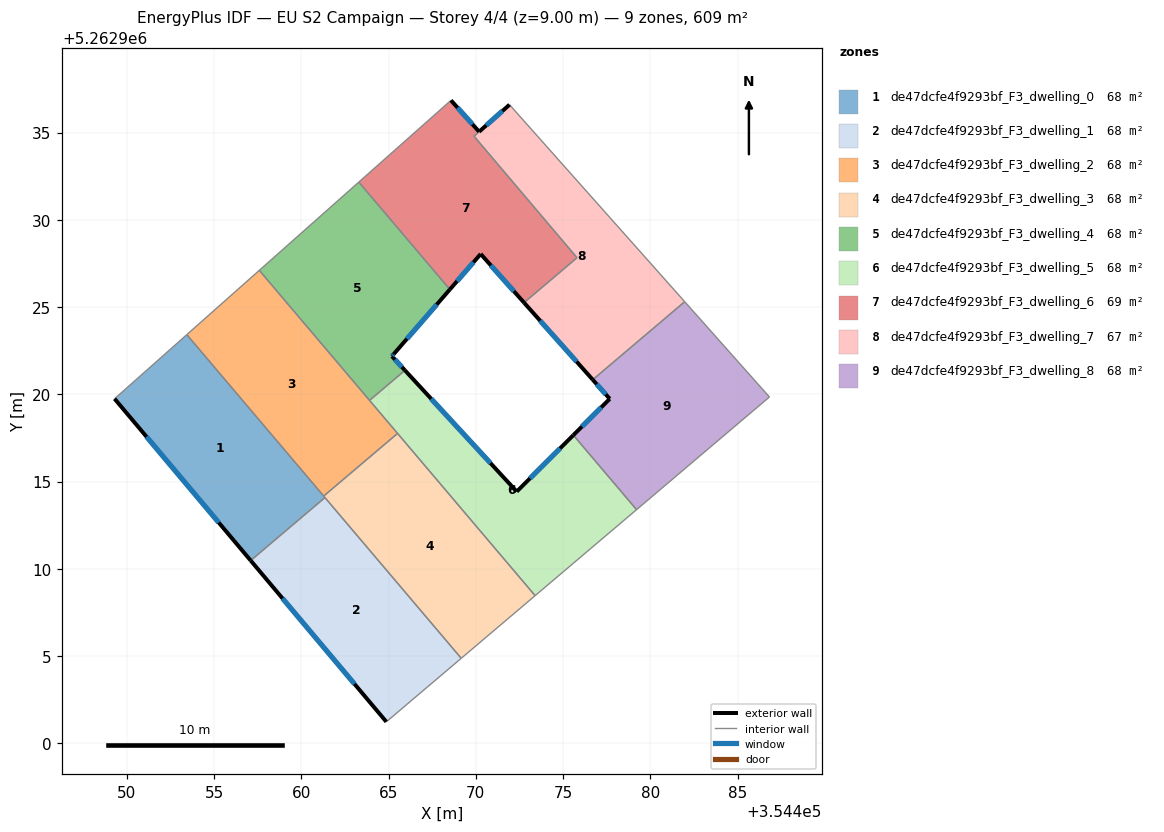
=== STOREY PLAN SPEC (per zone: floor XY polygon, exterior-wall plan segments, windows/doors) ===
zone 1: de47dcfe4f9293bf_F3_dwelling_0  (67.7 m²)
  floor: (354453.44, 5262923.42) (354461.35, 5262914.08) (354457.10, 5262910.47) (354449.30, 5262919.74)
  exterior wall: (354449.30, 5262919.74) – (354457.10, 5262910.47)  [12.1 m]
    window: (354451.13, 5262917.57) – (354455.26, 5262912.65)  [10.2 m²]
  interior walls: 4
zone 2: de47dcfe4f9293bf_F3_dwelling_1  (67.7 m²)
  floor: (354461.35, 5262914.08) (354469.16, 5262904.87) (354464.87, 5262901.23) (354457.10, 5262910.47)
  exterior wall: (354457.10, 5262910.47) – (354464.87, 5262901.23)  [12.1 m]
    window: (354458.92, 5262908.30) – (354463.04, 5262903.40)  [10.2 m²]
  interior walls: 3
zone 3: de47dcfe4f9293bf_F3_dwelling_2  (67.7 m²)
  floor: (354457.59, 5262927.10) (354465.51, 5262917.76) (354461.28, 5262914.17) (354453.44, 5262923.42)
  interior walls: 5
zone 4: de47dcfe4f9293bf_F3_dwelling_3  (67.7 m²)
  floor: (354465.51, 5262917.76) (354473.40, 5262908.46) (354469.16, 5262904.87) (354461.28, 5262914.17)
  interior walls: 5
zone 5: de47dcfe4f9293bf_F3_dwelling_4  (67.7 m²)
  floor: (354463.29, 5262932.16) (354468.51, 5262926.01) (354465.30, 5262922.31) (354465.19, 5262922.18) (354465.94, 5262921.37) (354463.91, 5262919.65) (354457.59, 5262927.10)
  exterior wall: (354465.30, 5262922.31) – (354468.51, 5262926.01)  [4.9 m]
    window: (354466.05, 5262923.18) – (354467.76, 5262925.14)  [4.1 m²]
  exterior wall: (354465.19, 5262922.18) – (354465.30, 5262922.31)  [0.2 m]
    window: (354465.21, 5262922.21) – (354465.27, 5262922.28)  [0.1 m²]
  exterior wall: (354465.94, 5262921.37) – (354465.19, 5262922.18)  [1.1 m]
    window: (354465.76, 5262921.56) – (354465.36, 5262921.99)  [0.9 m²]
  interior walls: 4
zone 6: de47dcfe4f9293bf_F3_dwelling_5  (67.7 m²)
  floor: (354475.59, 5262917.66) (354479.21, 5262913.39) (354473.40, 5262908.46) (354463.91, 5262919.65) (354465.94, 5262921.37) (354472.34, 5262914.42)
  exterior wall: (354472.34, 5262914.42) – (354465.94, 5262921.37)  [9.4 m]
    window: (354470.84, 5262916.05) – (354467.44, 5262919.74)  [8.0 m²]
  exterior wall: (354475.59, 5262917.66) – (354472.34, 5262914.42)  [4.6 m]
    window: (354474.82, 5262916.90) – (354473.10, 5262915.18)  [3.9 m²]
  interior walls: 5
zone 7: de47dcfe4f9293bf_F3_dwelling_6  (68.5 m²)
  floor: (354470.19, 5262935.05) (354469.90, 5262934.79) (354475.80, 5262927.83) (354472.76, 5262925.25) (354470.28, 5262928.04) (354468.51, 5262926.01) (354463.29, 5262932.16) (354468.57, 5262936.84)
  exterior wall: (354470.19, 5262935.05) – (354468.57, 5262936.84)  [2.4 m]
    window: (354469.81, 5262935.47) – (354468.95, 5262936.42)  [2.0 m²]
  exterior wall: (354470.28, 5262928.04) – (354472.76, 5262925.25)  [3.7 m]
    window: (354470.86, 5262927.39) – (354472.18, 5262925.91)  [3.2 m²]
  exterior wall: (354468.51, 5262926.01) – (354470.28, 5262928.04)  [2.7 m]
    window: (354468.92, 5262926.48) – (354469.86, 5262927.56)  [2.3 m²]
  interior walls: 5
zone 8: de47dcfe4f9293bf_F3_dwelling_7  (66.8 m²)
  floor: (354471.93, 5262936.59) (354481.97, 5262925.30) (354476.70, 5262920.83) (354472.76, 5262925.25) (354475.80, 5262927.83) (354469.90, 5262934.79)
  exterior wall: (354472.76, 5262925.25) – (354476.70, 5262920.83)  [5.9 m]
    window: (354473.69, 5262924.21) – (354475.77, 5262921.87)  [5.0 m²]
  exterior wall: (354471.93, 5262936.59) – (354470.19, 5262935.05)  [2.3 m]
    window: (354471.52, 5262936.23) – (354470.60, 5262935.41)  [2.0 m²]
  interior walls: 5
zone 9: de47dcfe4f9293bf_F3_dwelling_8  (67.7 m²)
  floor: (354481.97, 5262925.30) (354486.82, 5262919.84) (354479.21, 5262913.39) (354475.59, 5262917.66) (354477.67, 5262919.74) (354476.70, 5262920.83)
  exterior wall: (354477.67, 5262919.74) – (354475.59, 5262917.66)  [2.9 m]
    window: (354477.18, 5262919.25) – (354476.08, 5262918.15)  [2.5 m²]
  exterior wall: (354476.70, 5262920.83) – (354477.67, 5262919.74)  [1.5 m]
    window: (354476.93, 5262920.58) – (354477.44, 5262920.00)  [1.2 m²]
  interior walls: 4

=== DERIVED (storey summary) ===
Building: EU S2 Campaign
Storey: 4 of 4  (floor level z = 9.00 m)
Storey gross floor area: 609.0 m²
Zones on this storey: 9
  - de47dcfe4f9293bf_F3_dwelling_0: floor 67.7 m²; exterior wall 12.1 m (36.3 m²); 1 window(s) 10.2 m²; WWR 28.1%
  - de47dcfe4f9293bf_F3_dwelling_1: floor 67.7 m²; exterior wall 12.1 m (36.2 m²); 1 window(s) 10.2 m²; WWR 28.1%
  - de47dcfe4f9293bf_F3_dwelling_2: floor 67.7 m²
  - de47dcfe4f9293bf_F3_dwelling_3: floor 67.7 m²
  - de47dcfe4f9293bf_F3_dwelling_4: floor 67.7 m²; exterior wall 6.2 m (18.5 m²); 3 window(s) 5.2 m²; WWR 28.1%
  - de47dcfe4f9293bf_F3_dwelling_5: floor 67.7 m²; exterior wall 14.0 m (42.1 m²); 2 window(s) 11.8 m²; WWR 28.1%
  - de47dcfe4f9293bf_F3_dwelling_6: floor 68.5 m²; exterior wall 8.8 m (26.5 m²); 3 window(s) 7.5 m²; WWR 28.1%
  - de47dcfe4f9293bf_F3_dwelling_7: floor 66.8 m²; exterior wall 8.2 m (24.7 m²); 2 window(s) 7.0 m²; WWR 28.1%
  - de47dcfe4f9293bf_F3_dwelling_8: floor 67.7 m²; exterior wall 4.4 m (13.2 m²); 2 window(s) 3.7 m²; WWR 28.1%
Zone adjacency (shared interzone walls):
  - de47dcfe4f9293bf_F3_dwelling_0 ↔ de47dcfe4f9293bf_F3_dwelling_1
  - de47dcfe4f9293bf_F3_dwelling_0 ↔ de47dcfe4f9293bf_F3_dwelling_2
  - de47dcfe4f9293bf_F3_dwelling_0 ↔ de47dcfe4f9293bf_F3_dwelling_3
  - de47dcfe4f9293bf_F3_dwelling_1 ↔ de47dcfe4f9293bf_F3_dwelling_3
  - de47dcfe4f9293bf_F3_dwelling_2 ↔ de47dcfe4f9293bf_F3_dwelling_3
  - de47dcfe4f9293bf_F3_dwelling_2 ↔ de47dcfe4f9293bf_F3_dwelling_4
  - de47dcfe4f9293bf_F3_dwelling_2 ↔ de47dcfe4f9293bf_F3_dwelling_5
  - de47dcfe4f9293bf_F3_dwelling_3 ↔ de47dcfe4f9293bf_F3_dwelling_5
  - de47dcfe4f9293bf_F3_dwelling_4 ↔ de47dcfe4f9293bf_F3_dwelling_5
  - de47dcfe4f9293bf_F3_dwelling_4 ↔ de47dcfe4f9293bf_F3_dwelling_6
  - de47dcfe4f9293bf_F3_dwelling_5 ↔ de47dcfe4f9293bf_F3_dwelling_8
  - de47dcfe4f9293bf_F3_dwelling_6 ↔ de47dcfe4f9293bf_F3_dwelling_7
  - de47dcfe4f9293bf_F3_dwelling_7 ↔ de47dcfe4f9293bf_F3_dwelling_8